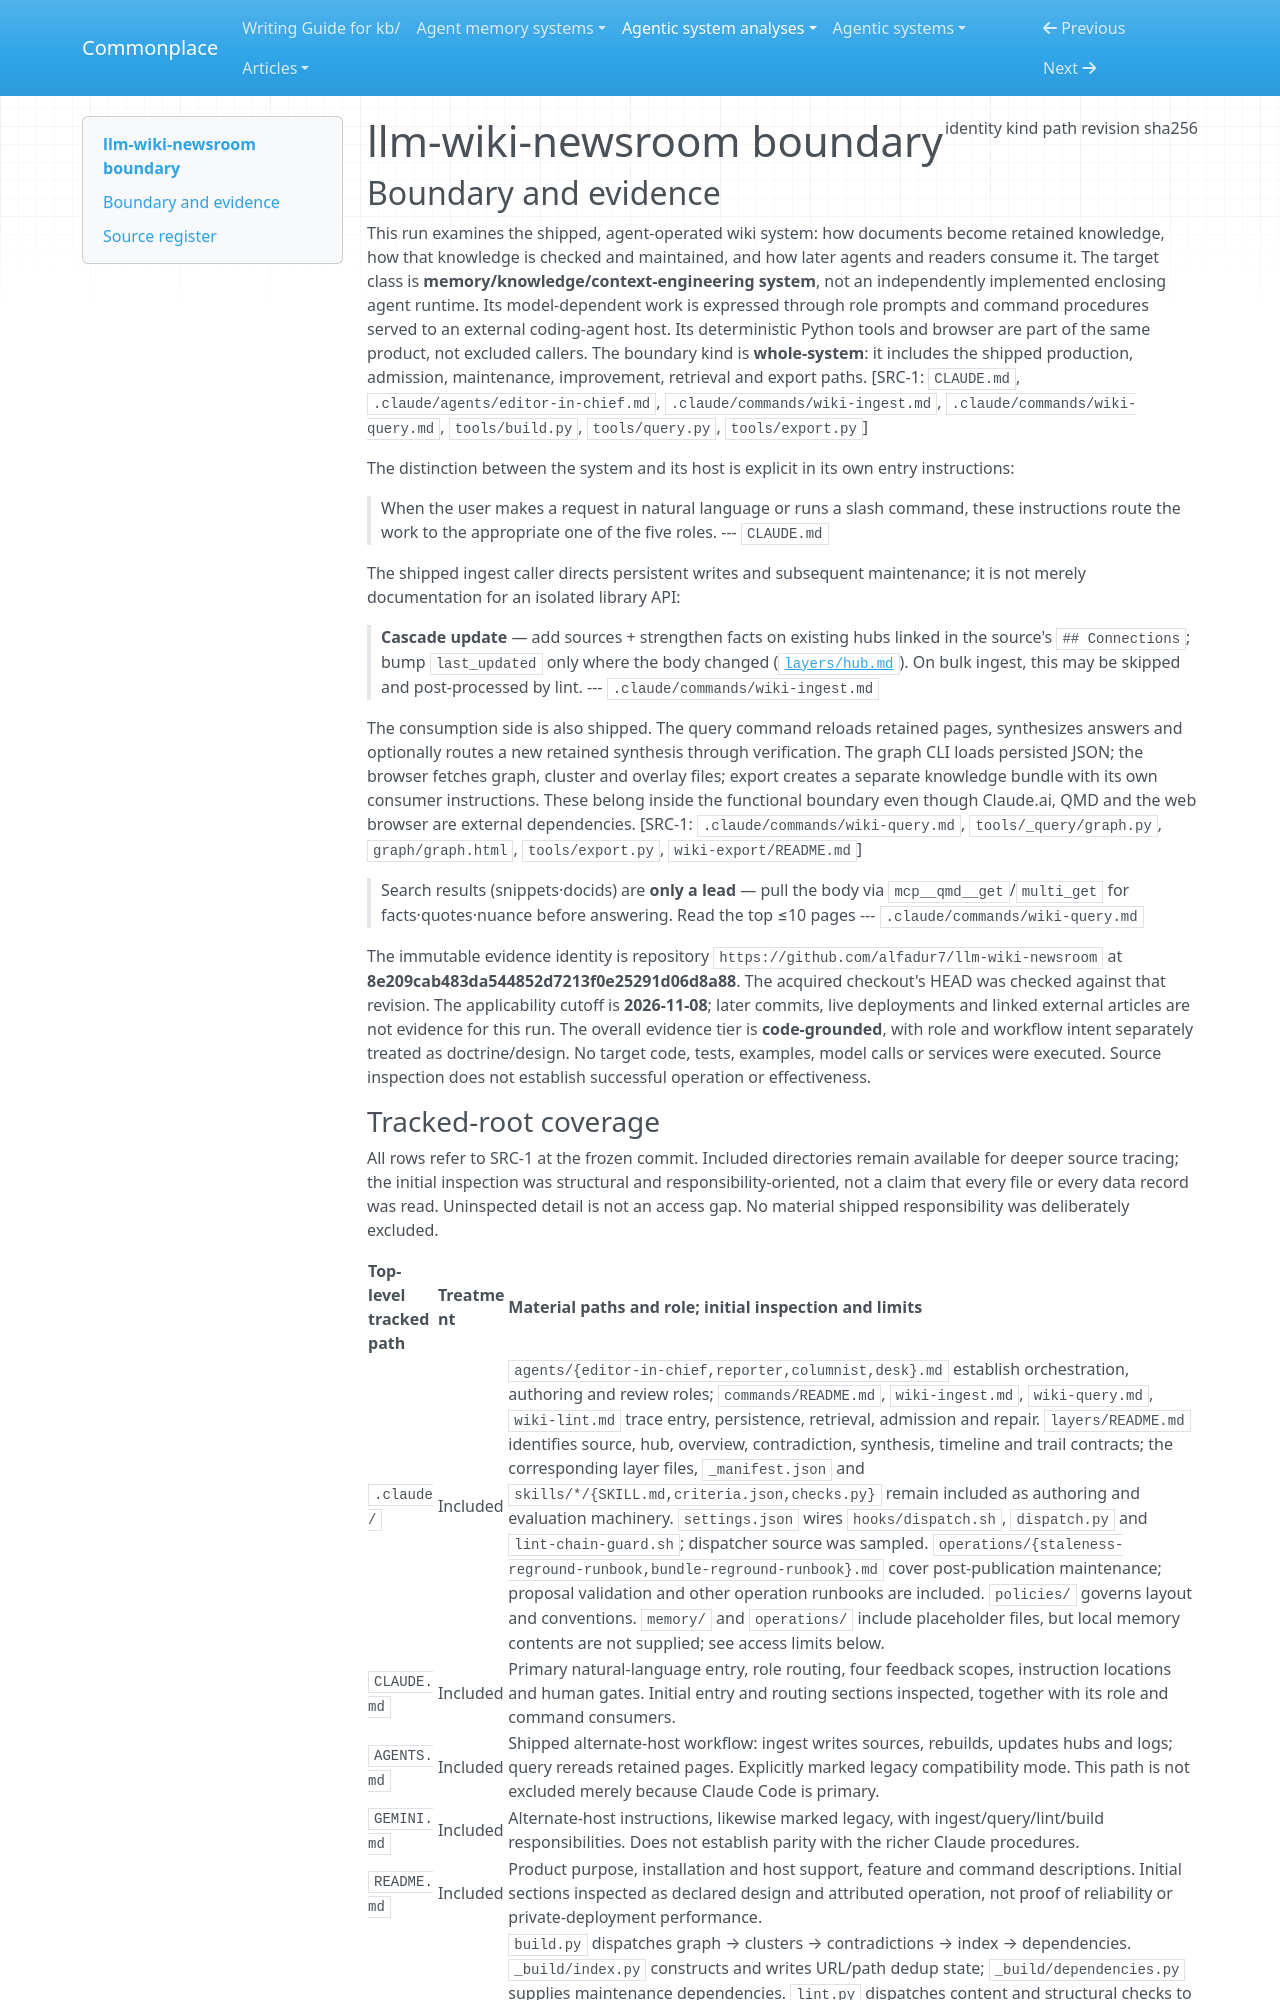

repository: zby/commonplace · page: agentic-system-analyses/retained/alfadur7--llm-wiki-newsroom/boundary/index.html · generator: mkdocs

---
type: agentic-system-analyses/types/agentic-system-boundary.md
description: "llm-wiki-newsroom's shipped knowledge-maintenance and consumption system at commit 8e209cab483da544852d7213f0e25291d06d8a88."
run-id: AAS-2026-11-08-llm-wiki-newsroom-ea04687a5ff6-01
result-disposition: complete
target-class: memory/knowledge/context-engineering system
boundary-kind: whole-system
reviewed-boundary: 8e209cab483da544852d7213f0e25291d06d8a88
analysis-cutoff: "2026-11-08"
evidence-tier: code-grounded
source:
  identity: https://github.com/alfadur7/llm-wiki-newsroom
  kind: git
  path: /home/zby/llm/commonplace/.commonplace/worktrees/llm-wiki-newsroom-ded445f4e371/related-systems/alfadur7--llm-wiki-newsroom
  revision: 8e209cab483da544852d7213f0e25291d06d8a88
  sha256: null
---

# llm-wiki-newsroom boundary

## Boundary and evidence

This run examines the shipped, agent-operated wiki system: how documents become retained knowledge, how that knowledge is checked and maintained, and how later agents and readers consume it. The target class is **memory/knowledge/context-engineering system**, not an independently implemented enclosing agent runtime. Its model-dependent work is expressed through role prompts and command procedures served to an external coding-agent host. Its deterministic Python tools and browser are part of the same product, not excluded callers. The boundary kind is **whole-system**: it includes the shipped production, admission, maintenance, improvement, retrieval and export paths. [SRC-1: `CLAUDE.md`, `.claude/agents/editor-in-chief.md`, `.claude/commands/wiki-ingest.md`, `.claude/commands/wiki-query.md`, `tools/build.py`, `tools/query.py`, `tools/export.py`]

The distinction between the system and its host is explicit in its own entry instructions:

> When the user makes a request in natural language or runs a slash command, these instructions route the work to the appropriate one of the five roles.
> --- `CLAUDE.md`

The shipped ingest caller directs persistent writes and subsequent maintenance; it is not merely documentation for an isolated library API:

> **Cascade update** — add sources + strengthen facts on existing hubs linked in the source's `## Connections`; bump `last_updated` only where the body changed ([`layers/hub.md`](../layers/hub.md)). On bulk ingest, this may be skipped and post-processed by lint.
> --- `.claude/commands/wiki-ingest.md`

The consumption side is also shipped. The query command reloads retained pages, synthesizes answers and optionally routes a new retained synthesis through verification. The graph CLI loads persisted JSON; the browser fetches graph, cluster and overlay files; export creates a separate knowledge bundle with its own consumer instructions. These belong inside the functional boundary even though Claude.ai, QMD and the web browser are external dependencies. [SRC-1: `.claude/commands/wiki-query.md`, `tools/_query/graph.py`, `graph/graph.html`, `tools/export.py`, `wiki-export/README.md`]

> Search results (snippets·docids) are **only a lead** — pull the body via `mcp__qmd__get`/`multi_get` for facts·quotes·nuance before answering. Read the top ≤10 pages
> --- `.claude/commands/wiki-query.md`

The immutable evidence identity is repository `https://github.com/alfadur7/llm-wiki-newsroom` at **8e209cab483da544852d7213f0e25291d06d8a88**. The acquired checkout's HEAD was checked against that revision. The applicability cutoff is **2026-11-08**; later commits, live deployments and linked external articles are not evidence for this run. The overall evidence tier is **code-grounded**, with role and workflow intent separately treated as doctrine/design. No target code, tests, examples, model calls or services were executed. Source inspection does not establish successful operation or effectiveness.
